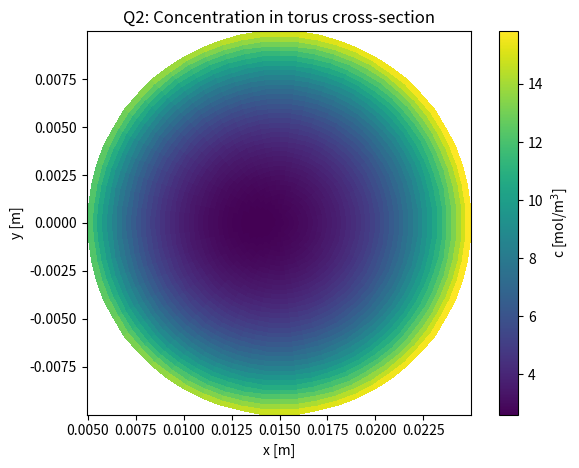
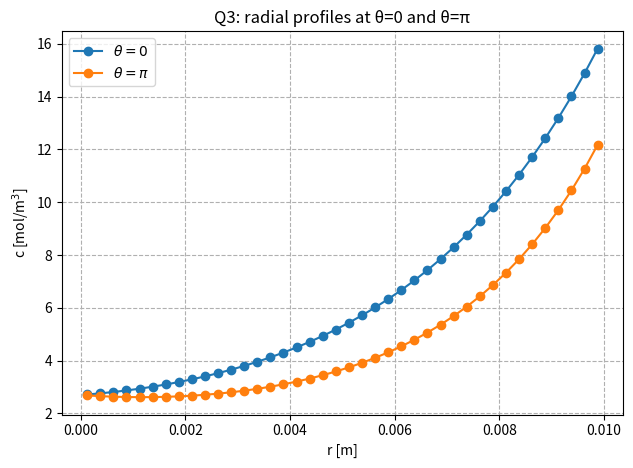
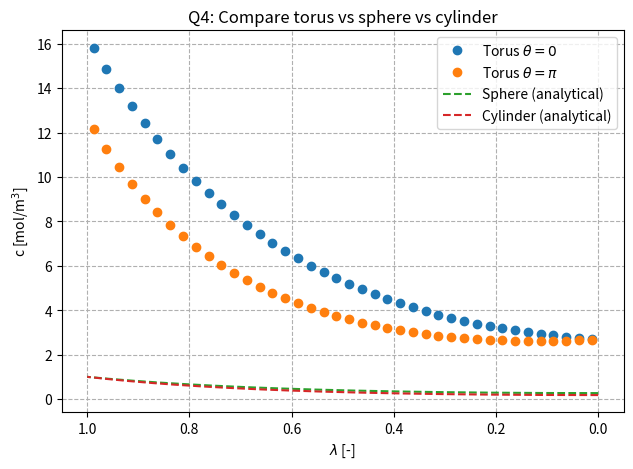
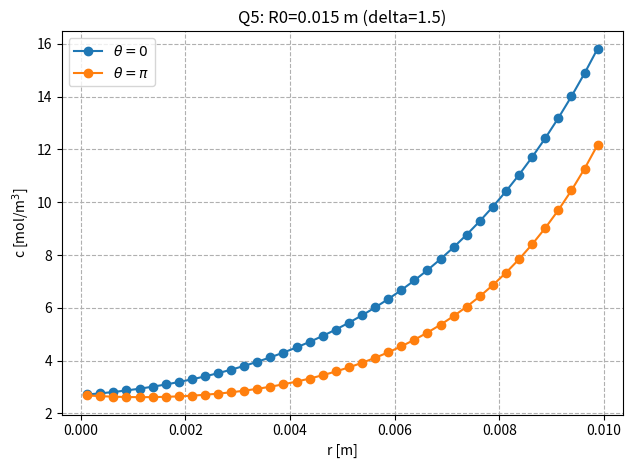
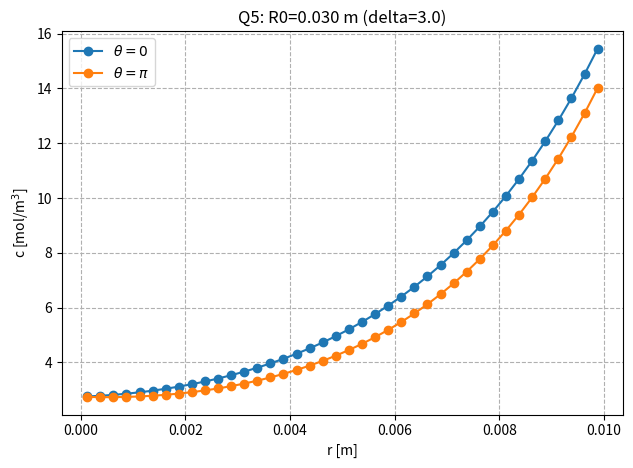
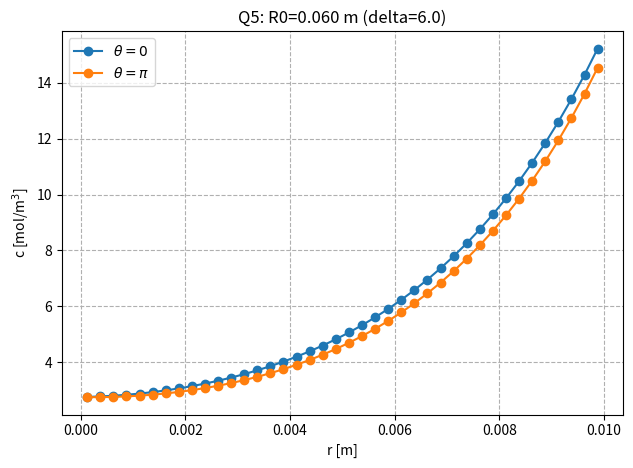
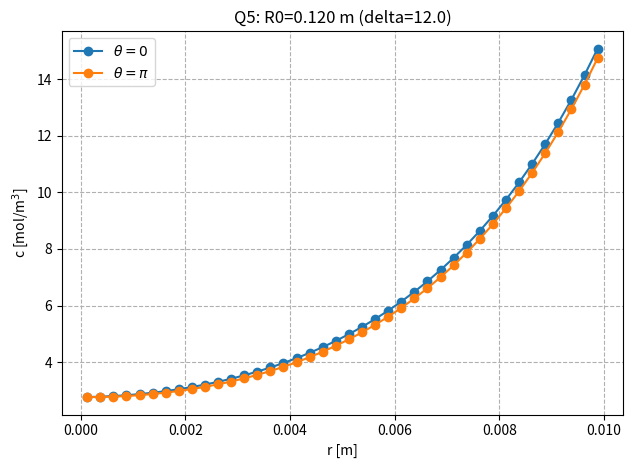
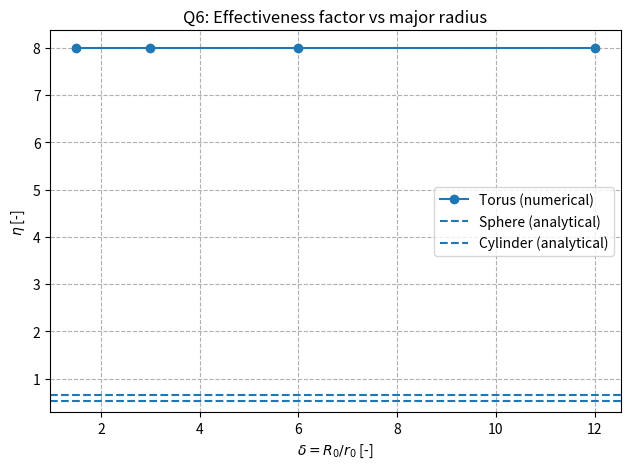

Python code for these plots, in order:
import numpy as np
import matplotlib
import matplotlib.pyplot as plt

try:
    from scipy.special import iv  # modified Bessel I_v
except Exception:
    iv = None


def main():
    # -------------------------
    # Physical parameters
    # -------------------------
    r0 = 0.01          # m
    R0 = 0.015         # m (baseline)
    D = 1e-5           # m^2/s^2
    k = 1           # 1/s
    c_bulk = 1       # mol/m^3

    # Dimensionless groups
    Phi = r0 * np.sqrt(k / D)
    delta = R0 / r0

    # Grid
    Nl = 40            # l is lamda (>= 30)
    Nt = 60            # t is tetha (>= 30)

    # Plot colormap
    cmap = matplotlib.cm.viridis

    # -------------------------
    # Sanity check A: Phi -> 0 should give psi=1
    # -------------------------
    psi0 = solve_torus_fvm(Nl, Nt, delta=delta, Phi=0.0)
    print("Sanity A (Phi=0): max|psi-1| = ", np.max(np.abs(psi0 - 1.0)))

    # -------------------------
    # Baseline solve
    # -------------------------
    psi = solve_torus_fvm(Nl, Nt, delta=delta, Phi=Phi)

    # Q2: contour/heatmap on cross-section
    plot_cross_section(psi, Nl, Nt, r0=r0, R0=R0, c_bulk=c_bulk, cmap=cmap)

    # Q3: radial line at theta=0 and theta=pi
    lam, theta = grid_centers(Nl, Nt)
    lam_line, psi_t0, psi_tpi = extract_lines(psi, lam, theta)
    plot_lines(lam_line * r0, psi_t0 * c_bulk, psi_tpi * c_bulk,
               title="Q3: radial profiles at θ=0 and θ=π")

    # Q4: compare with sphere and cylinder
    plot_compare_sphere_cyl(lam_line, psi_t0, psi_tpi, Phi, c_bulk)

    # Q5/Q6: sweep R0
    R0_list = np.array([0.015, 0.03, 0.06, 0.12])  # m
    sweep_major_radius(R0_list, r0, Phi, Nl, Nt, c_bulk)


# ---------------------------------------------------------------------
# Geometry & grids
# ---------------------------------------------------------------------
def grid_centers(Nl, Nt):
    dl = 1.0 / Nl
    dth = 2.0 * np.pi / Nt

    lam = np.linspace(dl/2, 1.0 - dl/2, Nl)        # λ_P
    theta = np.linspace(-np.pi + dth/2, np.pi - dth/2, Nt)  # θ_P (poloidal)
    return lam, theta


def grid_faces(Nl, Nt):
    dl = 1.0 / Nl
    dth = 2.0 * np.pi / Nt

    lam_w = np.linspace(0.0, 1.0 - dl, Nl)         # west face λ_w
    lam_e = lam_w + dl                              # east face λ_e
    th_s = np.linspace(-np.pi, np.pi - dth, Nt)     # south face θ_s
    th_n = th_s + dth                                # north face θ_n
    return dl, dth, lam_w, lam_e, th_s, th_n


def H(delta, lam, theta):
    return delta + lam * np.cos(theta)


# ---------------------------------------------------------------------
# Assembly: A x = b
# Unknowns: psi[i,j] mapped to p = i*Nt + j
# Radial index i=0..Nl-1, angular index j=0..Nt-1
# BCs:
#   - at λ=1: psi = 1 (Dirichlet)
#   - at λ=0: symmetry dpsi/dλ = 0 (Neumann)
#   - in θ: periodic
# ---------------------------------------------------------------------
def solve_torus_fvm(Nl, Nt, delta, Phi):
    A, b = build_system(Nl, Nt, delta, Phi)
    x = np.linalg.solve(A, b)
    return x.reshape((Nl, Nt))


def build_system(Nl, Nt, delta, Phi):
    dl, dth, lam_w, lam_e, th_s, th_n = grid_faces(Nl, Nt)
    lam_c, th_c = grid_centers(Nl, Nt)

    N = Nl * Nt
    A = np.zeros((N, N))
    b = np.zeros(N)

    def idx(i, j):
        return i * Nt + j

    # Precompute for speed/readability
    for i in range(Nl):
        for j in range(Nt):
            p = idx(i, j)

            lamP = lam_c[i]
            thP = th_c[j]
            HP = H(delta, lamP, thP)

            # Neighbor indices (theta periodic)
            jN = (j + 1) % Nt
            jS = (j - 1) % Nt

            # Face locations
            lamW = lam_w[i]
            lamE = lam_e[i]
            thS = th_s[j]
            thN = th_n[j]

            # Midpoint-rule face areas and volume (dimensionless, includes 2π)
            # Radial faces:
            Ao = 2.0 * np.pi * lamE * H(delta, lamE, thP) * dth     # at λ=lamE
            Ai = 2.0 * np.pi * lamW * H(delta, lamW, thP) * dth     # at λ=lamW

            # Angular faces (constant theta):
            Accw = 2.0 * np.pi * H(delta, lamP, thN) * dl           # at θ=thN
            Acw  = 2.0 * np.pi * H(delta, lamP, thS) * dl           # at θ=thS

            # Volume:
            Vp = 2.0 * np.pi * lamP * HP * dl * dth

            # Coefficients for interior formula
            aE = Ao / dl
            aW = Ai / dl
            # angular has factor 1/λ_P
            aN = Accw / (lamP * dth)
            aS = Acw  / (lamP * dth)

            aP = aE + aW + aN + aS + (Phi**2) * Vp

            # -------------------------
            # Radial boundary handling
            # -------------------------
            if i == 0:
                # λ=0 symmetry: no "west" flux.
                # simplest FV: remove W contribution by setting aW=0
                aW = 0.0
                aP = aE + aN + aS + (Phi**2) * Vp

            if i == Nl - 1:
                # Outer boundary at λ=1: psi = 1 (Dirichlet).
                # Treat "east" neighbor as boundary value.
                # Move aE * psi_bc to RHS and remove the neighbor coupling.
                psi_bc = 1.0
                b[p] += aE * psi_bc
                aE = 0.0
                aP = aW + aN + aS + (Phi**2) * Vp

            # -------------------------
            # Fill matrix row
            # Equation: aE*psi_E + aW*psi_W + aN*psi_N + aS*psi_S - aP*psi_P = -b
            # We'll store as: (-aP)*P + aE*E + ... = -b  --> multiply by -1:
            # aP*P - aE*E - aW*W - aN*N - aS*S = b
            # This makes diagonal positive, easier to read.
            # -------------------------
            A[p, p] = aP

            # East/West radial neighbors (if exist)
            if i < Nl - 1 and aE != 0.0:
                A[p, idx(i + 1, j)] = -aE
            if i > 0 and aW != 0.0:
                A[p, idx(i - 1, j)] = -aW

            # North/South angular neighbors (periodic always exist)
            A[p, idx(i, jN)] = -aN
            A[p, idx(i, jS)] = -aS

            # RHS already in b[p]
            # (reaction is included in diagonal via Phi^2*Vp)

    return A, b


# ---------------------------------------------------------------------
# Post-processing
# ---------------------------------------------------------------------
def plot_cross_section(psi, Nl, Nt, r0, R0, c_bulk, cmap):
    lam, th = grid_centers(Nl, Nt)
    Lam, Th = np.meshgrid(lam, th, indexing='ij')

    r = r0 * Lam
    x = (R0 + r * np.cos(Th))
    y = r * np.sin(Th)
    c = psi * c_bulk

    plt.figure(dpi=144)
    plt.pcolormesh(x, y, c, shading='auto', cmap=cmap)
    plt.gca().set_aspect('equal', 'box')
    plt.colorbar(label='c [mol/m$^3$]')
    plt.xlabel('x [m]')
    plt.ylabel('y [m]')
    plt.title('Q2: Concentration in torus cross-section')
    plt.tight_layout()
    plt.show()


def extract_lines(psi, lam, theta):
    # pick indices closest to theta=0 and theta=pi
    j0 = int(np.argmin(np.abs(theta - 0.0)))
    jpi = int(np.argmin(np.abs((theta - np.pi))))

    psi_t0 = psi[:, j0]
    psi_tpi = psi[:, jpi]
    return lam, psi_t0, psi_tpi


def plot_lines(r, c_t0, c_tpi, title="Radial profiles"):
    plt.figure(dpi=144)
    plt.plot(r, c_t0, 'o-', label=r'$\theta=0$')
    plt.plot(r, c_tpi, 'o-', label=r'$\theta=\pi$')
    plt.grid(linestyle='--')
    plt.xlabel('r [m]')
    plt.ylabel('c [mol/m$^3$]')
    plt.title(title)
    plt.legend()
    plt.tight_layout()
    plt.show()


def analytical_sphere(lam, Phi):
    # psi = (1/lam) * sinh(Phi*lam)/sinh(Phi)
    lam_safe = np.maximum(lam, 1e-12)
    return (1.0 / lam_safe) * np.sinh(Phi * lam_safe) / np.sinh(Phi)


def analytical_cylinder(lam, Phi):
    if iv is None:
        raise RuntimeError("scipy not available: cannot compute cylinder analytical solution (I0).")
    return iv(0, Phi * lam) / iv(0, Phi)


def plot_compare_sphere_cyl(lam, psi_t0, psi_tpi, Phi, c_bulk):
    plt.figure(dpi=144)
    plt.plot(lam, psi_t0 * c_bulk, 'o', label=r'Torus $\theta=0$')
    plt.plot(lam, psi_tpi * c_bulk, 'o', label=r'Torus $\theta=\pi$')

    ll = np.linspace(1e-6, 1.0, 200)
    plt.plot(ll, analytical_sphere(ll, Phi) * c_bulk, '--', label='Sphere (analytical)')

    if iv is not None:
        plt.plot(ll, analytical_cylinder(ll, Phi) * c_bulk, '--', label='Cylinder (analytical)')

    plt.gca().invert_xaxis()
    plt.grid(linestyle='--')
    plt.xlabel(r'$\lambda$ [-]')
    plt.ylabel('c [mol/m$^3$]')
    plt.title('Q4: Compare torus vs sphere vs cylinder')
    plt.legend()
    plt.tight_layout()
    plt.show()


def effectiveness_torus(psi, Nl, Nt, delta):
    dl, dth, _, _, _, _ = grid_faces(Nl, Nt)
    lam, th = grid_centers(Nl, Nt)
    Lam, Th = np.meshgrid(lam, th, indexing='ij')
    Vp = 2.0 * np.pi * Lam * H(delta, Lam, Th) * dl * dth
    return np.sum(psi * Vp) / np.sum(Vp)


def effectiveness_sphere(Phi):
    # eta = 3/Phi^2 * (Phi*coth(Phi) - 1)
    if Phi == 0:
        return 1.0
    return 3.0 / (Phi**2) * (Phi / np.tanh(Phi) - 1.0)


def effectiveness_cylinder(Phi):
    # eta = 2/Phi * I1(Phi)/I0(Phi)
    if Phi == 0:
        return 1.0
    if iv is None:
        raise RuntimeError("scipy not available: cannot compute cylinder effectiveness factor.")
    return 2.0 / Phi * (iv(1, Phi) / iv(0, Phi))


def sweep_major_radius(R0_list, r0, Phi, Nl, Nt, c_bulk):
    etas = []
    deltas = []

    for R0 in R0_list:
        delta = R0 / r0
        psi = solve_torus_fvm(Nl, Nt, delta=delta, Phi=Phi)

        lam, th = grid_centers(Nl, Nt)
        lam_line, psi_t0, psi_tpi = extract_lines(psi, lam, th)

        # Plot lines for each R0
        plt.figure(dpi=144)
        plt.plot(lam_line * r0, psi_t0 * c_bulk, 'o-', label=r'$\theta=0$')
        plt.plot(lam_line * r0, psi_tpi * c_bulk, 'o-', label=r'$\theta=\pi$')
        plt.grid(linestyle='--')
        plt.xlabel('r [m]')
        plt.ylabel('c [mol/m$^3$]')
        plt.title(f'Q5: R0={R0:.3f} m (delta={delta:.1f})')
        plt.legend()
        plt.tight_layout()
        plt.show()

        # Efficiency
        eta_t = effectiveness_torus(psi, Nl, Nt, delta)
        etas.append(eta_t)
        deltas.append(delta)

    # Compare to sphere/cylinder (constant Phi because r0 fixed)
    eta_sph = effectiveness_sphere(Phi)
    eta_cyl = effectiveness_cylinder(Phi) if iv is not None else np.nan

    plt.figure(dpi=144)
    plt.plot(deltas, etas, 'o-', label='Torus (numerical)')
    plt.axhline(eta_sph, linestyle='--', label='Sphere (analytical)')
    if iv is not None:
        plt.axhline(eta_cyl, linestyle='--', label='Cylinder (analytical)')

    plt.grid(linestyle='--')
    plt.xlabel(r'$\delta=R_0/r_0$ [-]')
    plt.ylabel(r'$\eta$ [-]')
    plt.title('Q6: Effectiveness factor vs major radius')
    plt.legend()
    plt.tight_layout()
    plt.show()


if __name__ == '__main__':
    main()
